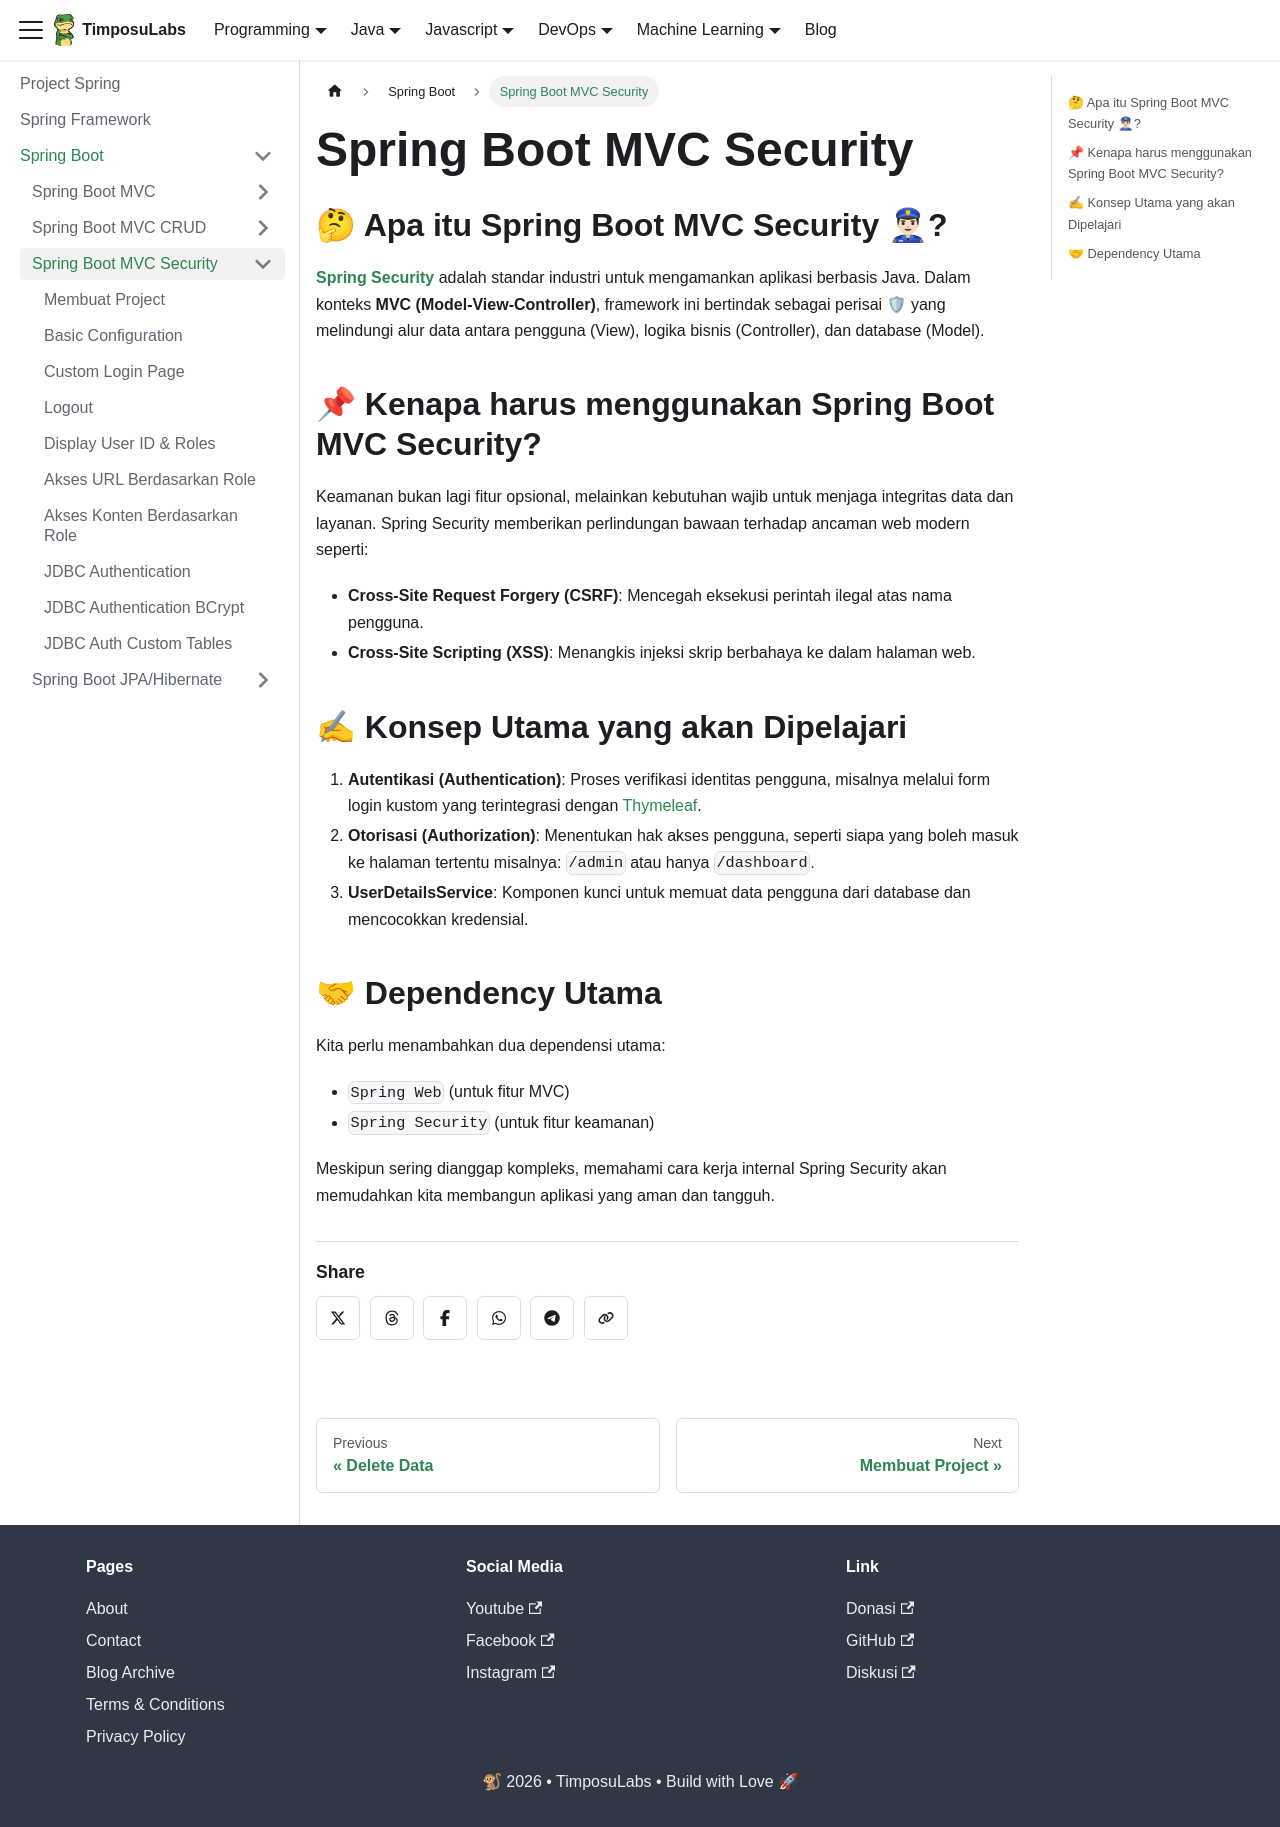

repository: TimposuLabs/TimposuLabs.github.io · page: spring/springboot/springboot-mvc-security.html · generator: docusaurus

---
sidebar_position: 3
---

# Spring Boot MVC Security

## 🤔 Apa itu Spring Boot MVC Security 👮🏻♂?

[**Spring Security**](https://spring.io/projects/spring-security/) adalah standar industri untuk mengamankan aplikasi berbasis Java. Dalam konteks **MVC (Model-View-Controller)**, framework ini bertindak sebagai perisai 🛡 yang melindungi alur data antara pengguna (View), logika bisnis (Controller), dan database (Model).

## 📌 Kenapa harus menggunakan Spring Boot MVC Security?

Keamanan bukan lagi fitur opsional, melainkan kebutuhan wajib untuk menjaga integritas data dan layanan. Spring Security memberikan perlindungan bawaan terhadap ancaman web modern seperti:

* **Cross-Site Request Forgery (CSRF)**: Mencegah eksekusi perintah ilegal atas nama pengguna.
* **Cross-Site Scripting (XSS)**: Menangkis injeksi skrip berbahaya ke dalam halaman web.

## ✍ Konsep Utama yang akan Dipelajari

1. **Autentikasi (Authentication)**: Proses verifikasi identitas pengguna, misalnya melalui form login kustom yang terintegrasi dengan [Thymeleaf](https://www.thymeleaf.org/).
2. **Otorisasi (Authorization)**: Menentukan hak akses pengguna, seperti siapa yang boleh masuk ke halaman tertentu misalnya: `/admin` atau hanya `/dashboard`.
3. **UserDetailsService**: Komponen kunci untuk memuat data pengguna dari database dan mencocokkan kredensial.

## 🤝 Dependency Utama

Kita perlu menambahkan dua dependensi utama:

* `Spring Web` (untuk fitur MVC)
* `Spring Security` (untuk fitur keamanan)

Meskipun sering dianggap kompleks, memahami cara kerja internal Spring Security akan memudahkan kita membangun aplikasi yang aman dan tangguh.
